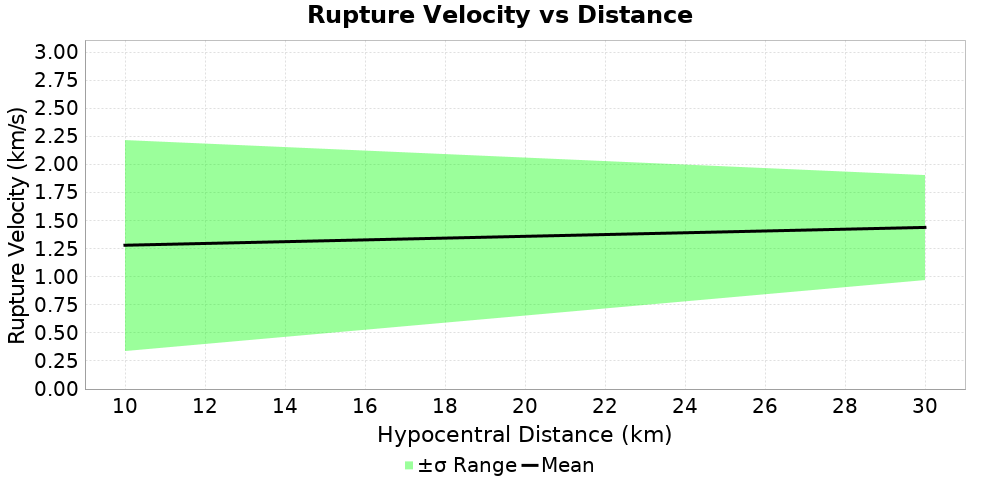

The table this chart was drawn from, first rows:
Magnitude, Mean, Standard Deviation
10.0, 1.281, 0.9396
30.0, 1.44, 0.4705
